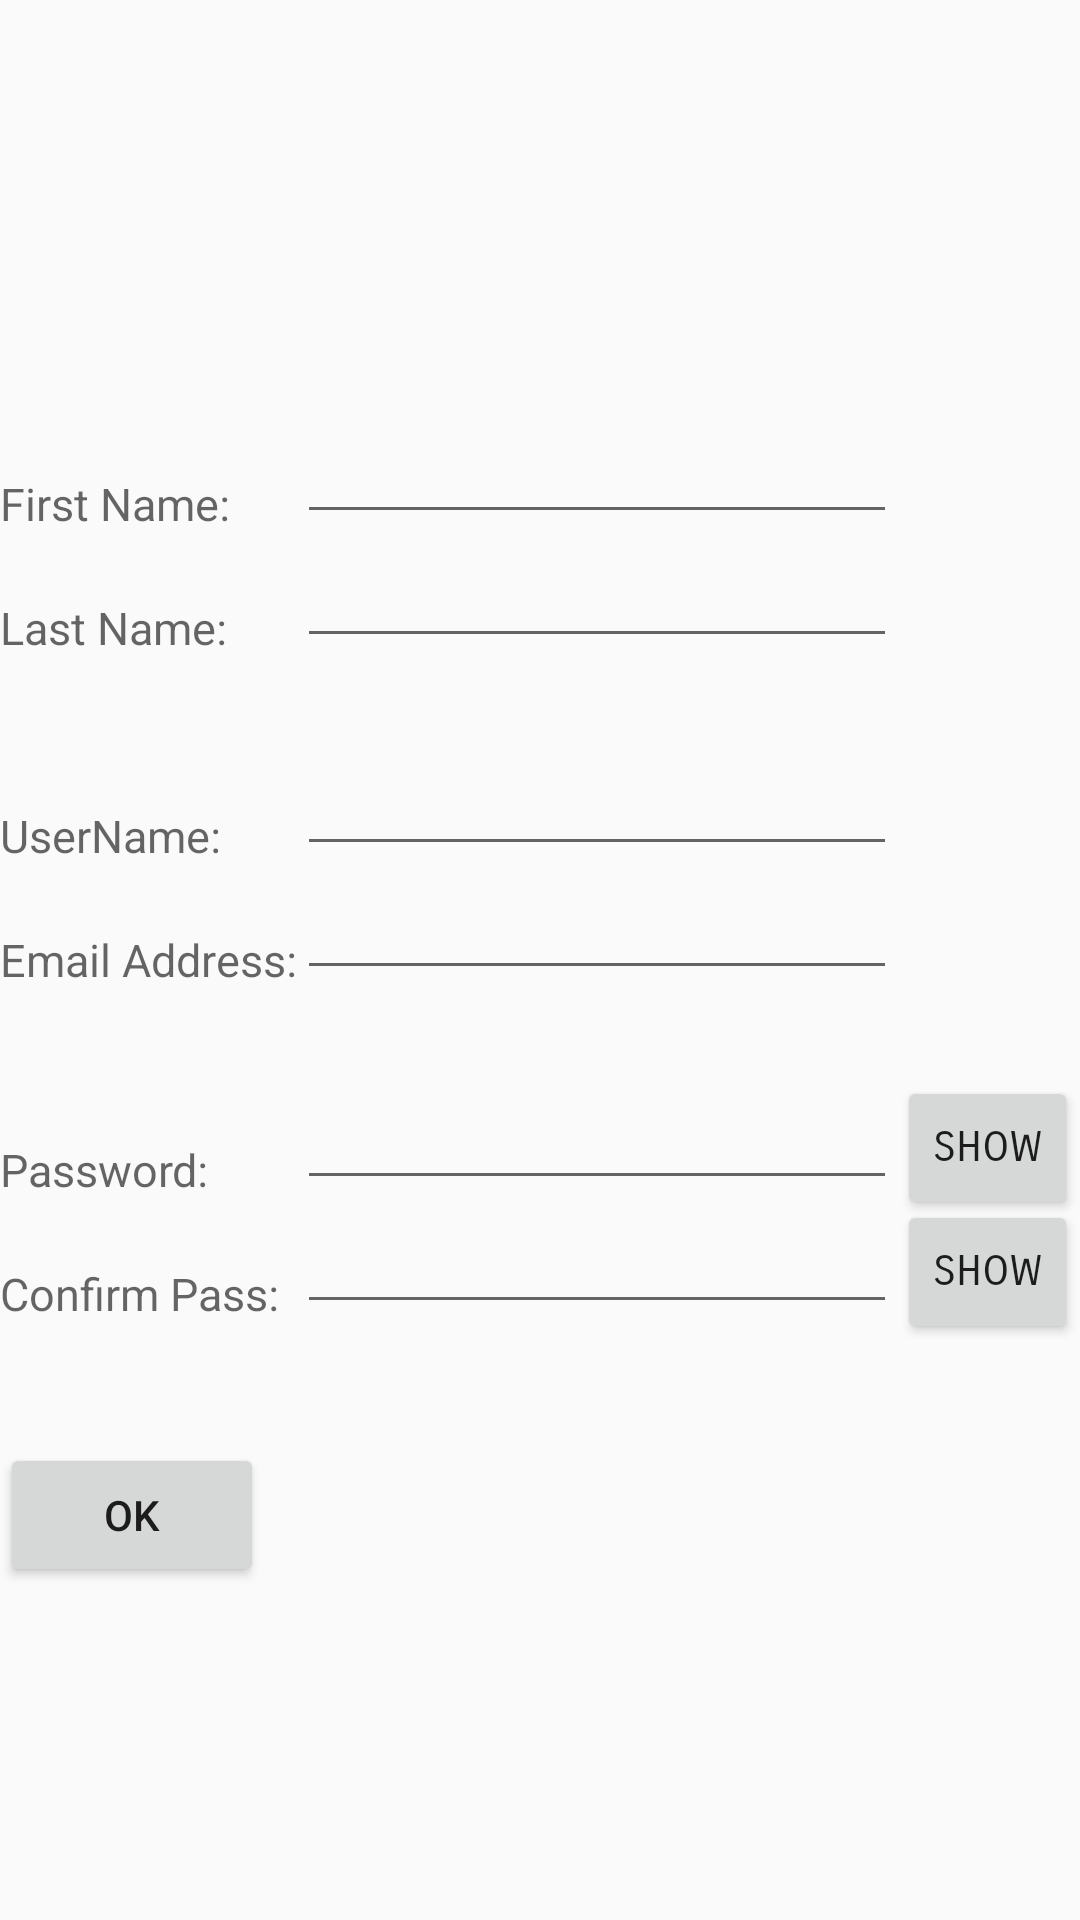

Reconstruct the res/layout file that produces this screen, plus the resources it refers to.
<!-- AndroidManifest.xml: application theme AppTheme -->
<!-- res/layout/signup.xml -->
<?xml version="1.0" encoding="utf-8"?>
<RelativeLayout xmlns:android="http://schemas.android.com/apk/res/android"
    android:orientation="vertical"
    android:layout_width="match_parent"
    android:layout_height="match_parent">


    <TextView
        android:layout_width="wrap_content"
        android:layout_height="wrap_content"
        android:textAppearance="?android:attr/textAppearanceMedium"
        android:text="Email Address:"
        android:id="@+id/txtEmail"
        android:textSize="15dp"
        android:layout_alignParentLeft="true"
        android:layout_alignParentStart="true"
        android:layout_centerVertical="true" />

    <TextView
        android:layout_width="wrap_content"
        android:layout_height="wrap_content"
        android:textAppearance="?android:attr/textAppearanceMedium"
        android:text="Password:"
        android:id="@+id/txtPass"
        android:textSize="15dp"
        android:layout_alignBottom="@+id/confirmText"
        android:layout_alignParentLeft="true"
        android:layout_alignParentStart="true" />

    <TextView
        android:layout_width="wrap_content"
        android:layout_height="wrap_content"
        android:textAppearance="?android:attr/textAppearanceMedium"
        android:text="Confirm Pass:"
        android:id="@+id/txtConfirm"
        android:textSize="15dp"
        android:layout_marginTop="91dp"
        android:layout_below="@+id/emailText"
        android:layout_alignParentLeft="true"
        android:layout_alignParentStart="true" />

    <TextView
        android:layout_width="wrap_content"
        android:layout_height="wrap_content"
        android:textAppearance="?android:attr/textAppearanceMedium"
        android:text="UserName:"
        android:id="@+id/textView"
        android:textSize="15dp"
        android:layout_above="@+id/emailText"
        android:layout_alignParentLeft="true"
        android:layout_alignParentStart="true" />

    <EditText
        android:layout_width="200sp"
        android:layout_height="wrap_content"
        android:id="@+id/Usertxt"
        android:layout_above="@+id/emailText"
        android:layout_alignLeft="@+id/emailText"
        android:layout_alignStart="@+id/emailText" />

    <TextView
        android:layout_width="wrap_content"
        android:layout_height="wrap_content"
        android:textAppearance="?android:attr/textAppearanceMedium"
        android:text="Last Name:"
        android:id="@+id/textView2"
        android:textSize="15dp"
        android:layout_alignBottom="@+id/Lnametxt"
        android:layout_alignParentLeft="true"
        android:layout_alignParentStart="true" />

    <EditText
        android:layout_width="200sp"
        android:layout_height="wrap_content"
        android:id="@+id/Lnametxt"
        android:layout_above="@+id/Usertxt"
        android:layout_alignLeft="@+id/Usertxt"
        android:layout_alignStart="@+id/Usertxt"
        android:layout_marginBottom="28dp" />

    <TextView
        android:layout_width="wrap_content"
        android:layout_height="wrap_content"
        android:textAppearance="?android:attr/textAppearanceMedium"
        android:text="First Name:"
        android:id="@+id/textView3"
        android:textSize="15dp"
        android:layout_above="@+id/Lnametxt"
        android:layout_alignParentLeft="true"
        android:layout_alignParentStart="true" />

    <EditText
        android:layout_width="200sp"
        android:layout_height="wrap_content"
        android:id="@+id/Fname"
        android:layout_above="@+id/Lnametxt"
        android:layout_alignLeft="@+id/Lnametxt"
        android:layout_alignStart="@+id/Lnametxt" />

    <EditText
        android:layout_width="200sp"
        android:layout_height="wrap_content"
        android:id="@+id/emailText"
        android:layout_alignBottom="@+id/txtEmail"
        android:layout_toRightOf="@+id/txtEmail"
        android:layout_toEndOf="@+id/txtEmail" />

    <EditText
        android:layout_width="200sp"
        android:layout_height="wrap_content"
        android:inputType="textPassword"
        android:id="@+id/confirmText"
        android:layout_above="@+id/passText"
        android:layout_toRightOf="@+id/txtEmail"
        android:layout_toEndOf="@+id/txtEmail" />

    <EditText
        android:layout_width="200sp"
        android:layout_height="wrap_content"
        android:id="@+id/passText"
        android:inputType="textPassword"
        android:layout_alignBottom="@+id/txtConfirm"
        android:layout_alignLeft="@+id/confirmText"
        android:layout_alignStart="@+id/confirmText" />

    <Button
        android:layout_width="wrap_content"
        android:layout_height="wrap_content"
        android:onClick="register"
        android:text="OK"
        android:id="@+id/btnOK"
        android:layout_below="@+id/showbtn2"
        android:layout_alignParentLeft="true"
        android:layout_alignParentStart="true"
        android:layout_marginTop="33dp" />

    <Button
        style="?android:attr/buttonStyleSmall"
        android:layout_width="wrap_content"
        android:layout_height="wrap_content"
        android:fontFamily="sans-serif-smallcaps"
        android:text="Show"
        android:id="@+id/showbtn1"

        android:layout_alignTop="@+id/confirmText"
        android:layout_toRightOf="@+id/confirmText"
        android:layout_toEndOf="@+id/confirmText" />

    <Button
        style="?android:attr/buttonStyleSmall"
        android:layout_width="wrap_content"
        android:layout_height="wrap_content"
        android:fontFamily="sans-serif-smallcaps"
        android:text="Show"
        android:id="@+id/showbtn2"
        android:layout_below="@+id/confirmText"
        android:layout_toRightOf="@+id/passText"
        android:layout_toEndOf="@+id/passText" />

</RelativeLayout>
<!-- resources referenced by this layout -->
<resources>
  <style name="AppTheme" parent="Theme.AppCompat.Light.NoActionBar">
      </style>
</resources>
